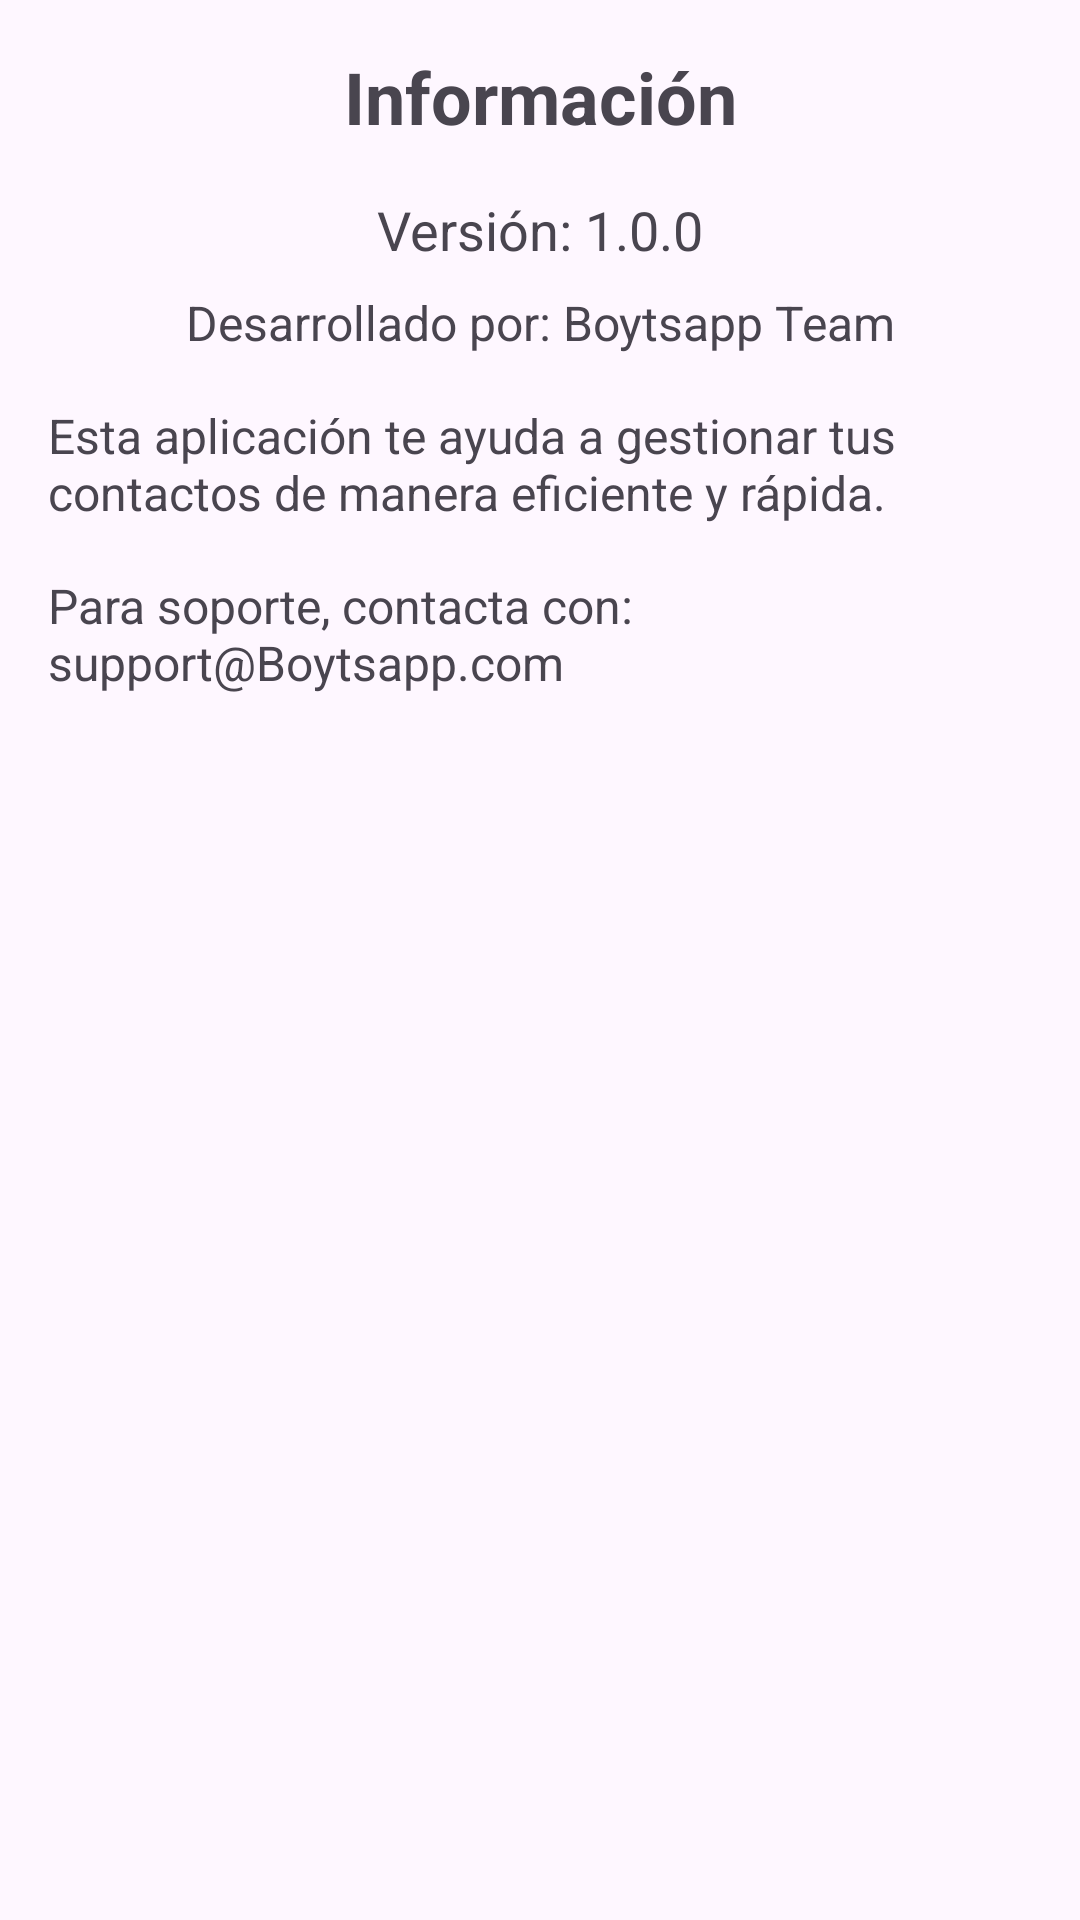

Android layout source for this screen:
<!-- AndroidManifest.xml: application theme Theme.ContactosApp -->
<!-- res/layout/fragment_settings.xml -->
<?xml version="1.0" encoding="utf-8"?>
<androidx.constraintlayout.widget.ConstraintLayout xmlns:android="http://schemas.android.com/apk/res/android"
    xmlns:app="http://schemas.android.com/apk/res-auto"
    xmlns:tools="http://schemas.android.com/tools"
    android:layout_width="match_parent"
    android:layout_height="match_parent"
    android:padding="16dp"
    tools:context=".ui.SettingsFragment">

    <TextView
        android:id="@+id/text_settings_title"
        android:layout_width="wrap_content"
        android:layout_height="wrap_content"
        android:text="Información"
        android:textSize="24sp"
        android:textStyle="bold"
        app:layout_constraintTop_toTopOf="parent"
        app:layout_constraintStart_toStartOf="parent"
        app:layout_constraintEnd_toEndOf="parent" />

    <TextView
        android:id="@+id/text_app_version"
        android:layout_width="wrap_content"
        android:layout_height="wrap_content"
        android:text="Versión: 1.0.0"
        android:textSize="18sp"
        app:layout_constraintTop_toBottomOf="@id/text_settings_title"
        app:layout_constraintStart_toStartOf="parent"
        app:layout_constraintEnd_toEndOf="parent"
        android:layout_marginTop="16dp" />

    <TextView
        android:id="@+id/text_developer_info"
        android:layout_width="wrap_content"
        android:layout_height="wrap_content"
        android:text="Desarrollado por: Boytsapp Team"
        android:textSize="16sp"
        app:layout_constraintTop_toBottomOf="@id/text_app_version"
        app:layout_constraintStart_toStartOf="parent"
        app:layout_constraintEnd_toEndOf="parent"
        android:layout_marginTop="8dp" />

    <TextView
        android:id="@+id/text_additional_info"
        android:layout_width="wrap_content"
        android:layout_height="wrap_content"
        android:text="Esta aplicación te ayuda a gestionar tus contactos de manera eficiente y rápida."
        android:textSize="16sp"
        app:layout_constraintTop_toBottomOf="@id/text_developer_info"
        app:layout_constraintStart_toStartOf="parent"
        app:layout_constraintEnd_toEndOf="parent"
        android:layout_marginTop="16dp" />

    <TextView
        android:id="@+id/text_contact_support"
        android:layout_width="wrap_content"
        android:layout_height="wrap_content"
        android:text="Para soporte, contacta con:

        support@Boytsapp.com"
        android:textSize="16sp"
        app:layout_constraintTop_toBottomOf="@id/text_additional_info"
        app:layout_constraintStart_toStartOf="parent"
        app:layout_constraintEnd_toEndOf="parent"
        android:layout_marginTop="16dp" />

</androidx.constraintlayout.widget.ConstraintLayout>
<!-- resources referenced by this layout -->
<resources>
  <style name="Theme.ContactosApp" parent="Base.Theme.ContactosApp" />
  <style name="Base.Theme.ContactosApp" parent="Theme.Material3.DayNight.NoActionBar">
          
          
      </style>
</resources>
